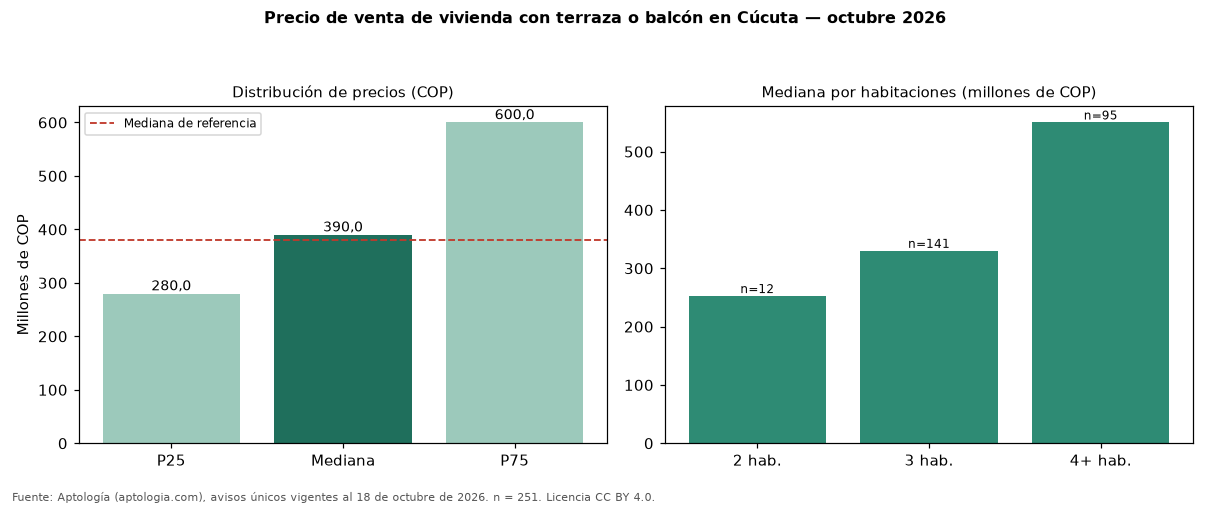

Source data for this figure (header and first rows):
seccion, metrica, valor_cop, n
precio, p25, 280000000, 251
precio, mediana, 390000000, 251
precio, p75, 600000000, 251
cop_por_m2, p25, 2500000, 251
cop_por_m2, mediana, 3253090, 251
cop_por_m2, p75, 4108041, 251
area, area_mediana_m2, 126.0, 251
habitaciones, 2, 252500000, 12
habitaciones, 3, 330000000, 141
habitaciones, 4+, 550000000, 95
administracion, mediana, 300000, 148
estrato, moda, 4, 
parqueadero, porcentaje_con_parqueadero, 89.2, 251
referencia, mediana_referencia, 380000000, 694
referencia, mediana_cop_por_m2_referencia, 2925974, 694
comparacion, mediana_grupo_opuesto, 355000000, 426
